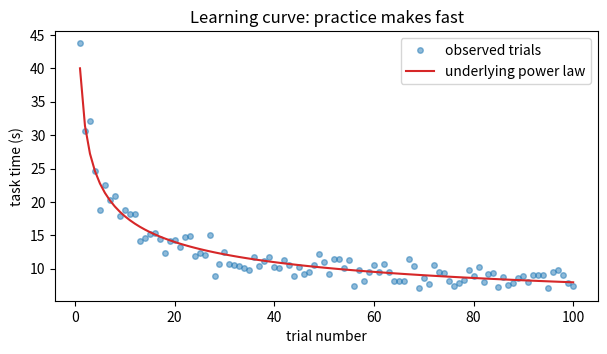
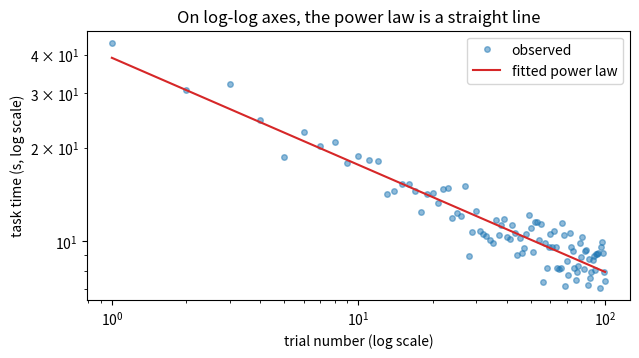
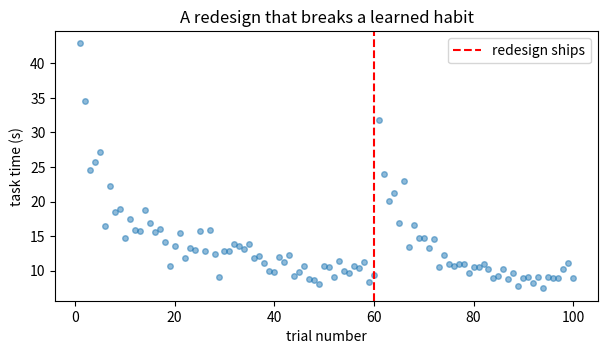

Recreate these plots in Python, in order.
import numpy as np
import matplotlib.pyplot as plt

rng = np.random.default_rng(474)

N_TRIALS = 100
T1, ALPHA = 40.0, 0.35        # first-trial time (s), learning rate
trials = np.arange(1, N_TRIALS + 1)

true_time = T1 * trials ** (-ALPHA)
observed = true_time * rng.lognormal(0, 0.12, N_TRIALS)  # multiplicative noise

plt.figure(figsize=(7, 3.5))
plt.plot(trials, observed, 'o', ms=4, alpha=0.5, label='observed trials')
plt.plot(trials, true_time, '-', color='tab:red', label='underlying power law')
plt.xlabel('trial number'); plt.ylabel('task time (s)')
plt.title('Learning curve: practice makes fast')
plt.legend()
plt.show()

slope, intercept = np.polyfit(np.log(trials), np.log(observed), 1)
alpha_hat, T1_hat = -slope, np.exp(intercept)
print(f"Estimated T1 = {T1_hat:.1f} s (true {T1}),  alpha = {alpha_hat:.3f} (true {ALPHA})")

plt.figure(figsize=(7, 3.5))
plt.loglog(trials, observed, 'o', ms=4, alpha=0.5, label='observed')
plt.loglog(trials, T1_hat * trials ** (-alpha_hat), '-', color='tab:red', label='fitted power law')
plt.xlabel('trial number (log scale)'); plt.ylabel('task time (s, log scale)')
plt.title('On log-log axes, the power law is a straight line')
plt.legend()
plt.show()

before = T1 * trials[:60] ** (-ALPHA)
# after redesign: learning restarts from trial ~1 but with some transfer (30 s, not 40 s)
after = 30.0 * np.arange(1, N_TRIALS - 60 + 1) ** (-ALPHA)
disrupted = np.concatenate([before, after]) * rng.lognormal(0, 0.12, N_TRIALS)

plt.figure(figsize=(7, 3.5))
plt.plot(trials, disrupted, 'o', ms=4, alpha=0.5)
plt.axvline(60, color='red', ls='--', label='redesign ships')
plt.xlabel('trial number'); plt.ylabel('task time (s)')
plt.title('A redesign that breaks a learned habit')
plt.legend()
plt.show()
